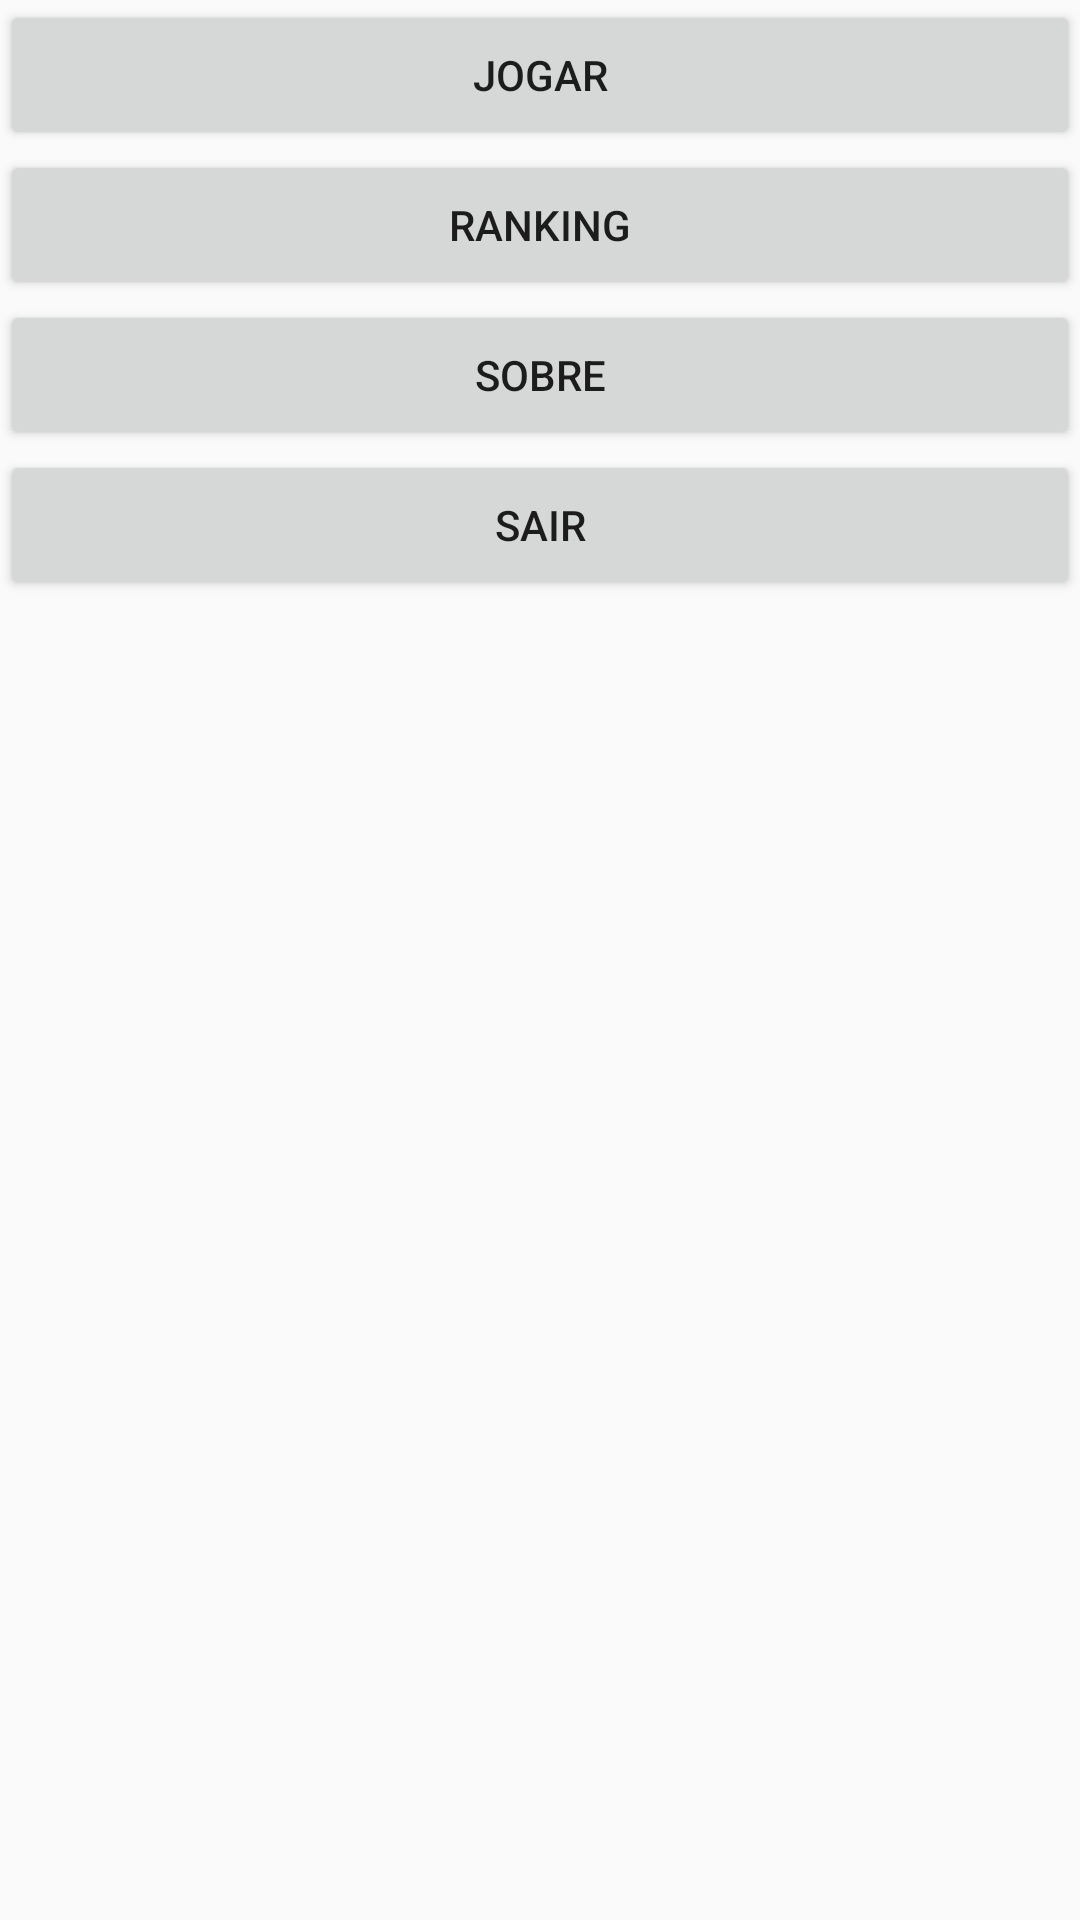

Android layout source for this screen:
<!-- AndroidManifest.xml: application theme AppTheme -->
<!-- res/layout/activity_game_menu.xml -->
<?xml version="1.0" encoding="utf-8"?>
<LinearLayout xmlns:android="http://schemas.android.com/apk/res/android"
    xmlns:app="http://schemas.android.com/apk/res-auto"
    xmlns:tools="http://schemas.android.com/tools"
    android:layout_width="match_parent"
    android:layout_height="match_parent"
    android:orientation="vertical"
    tools:context=".view.GameMenuActivity">


    <Button
        android:id="@+id/btJogar"
        style="@style/btn_padrao"
        android:text="Jogar" />

    <Button
        android:id="@+id/btRanking"
        style="@style/btn_padrao"
        android:text="Ranking" />

    <Button
        android:id="@+id/btSobre"
        style="@style/btn_padrao"
        android:text="Sobre" />

    <Button
        android:id="@+id/btSair"
        style="@style/btn_padrao"

        android:text="Sair" />


</LinearLayout>
<!-- resources referenced by this layout -->
<resources>
  <style name="btn_padrao">
          <item name="android:layout_width">match_parent</item>
          <item name="android:layout_height">50dp</item>
      </style>
  <style name="AppTheme" parent="Theme.AppCompat.Light.DarkActionBar">
          
          <item name="colorPrimary">@color/colorPrimary</item>
          <item name="colorPrimaryDark">@color/colorPrimaryDark</item>
          <item name="colorAccent">@color/colorAccent</item>
      </style>
  <color name="colorPrimary">#3F51B5</color>
  <color name="colorPrimaryDark">#303F9F</color>
  <color name="colorAccent">#FF4081</color>
</resources>
